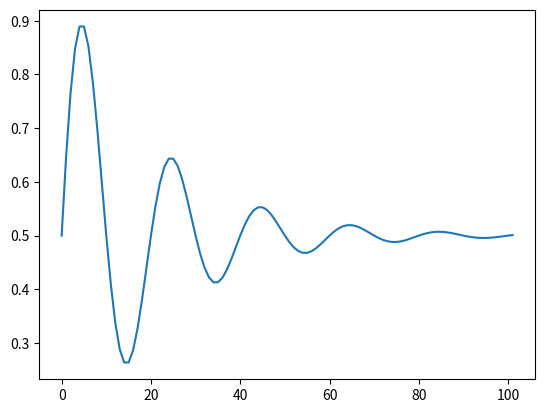

Here is the Python script that generated this plot:
from math import sin, pi, exp

import matplotlib.pyplot as plt

%matplotlib inline

def generate_sequence(length, period, decay):
    # generate damped sine wave in [0,1]
    return [0.5 + 0.5 * sin(2 * pi * i / period) * exp(-decay * i) for i in range(length)]

f, a = plt.subplots()
_ = a.plot(generate_sequence(102, 20, 0.05))

